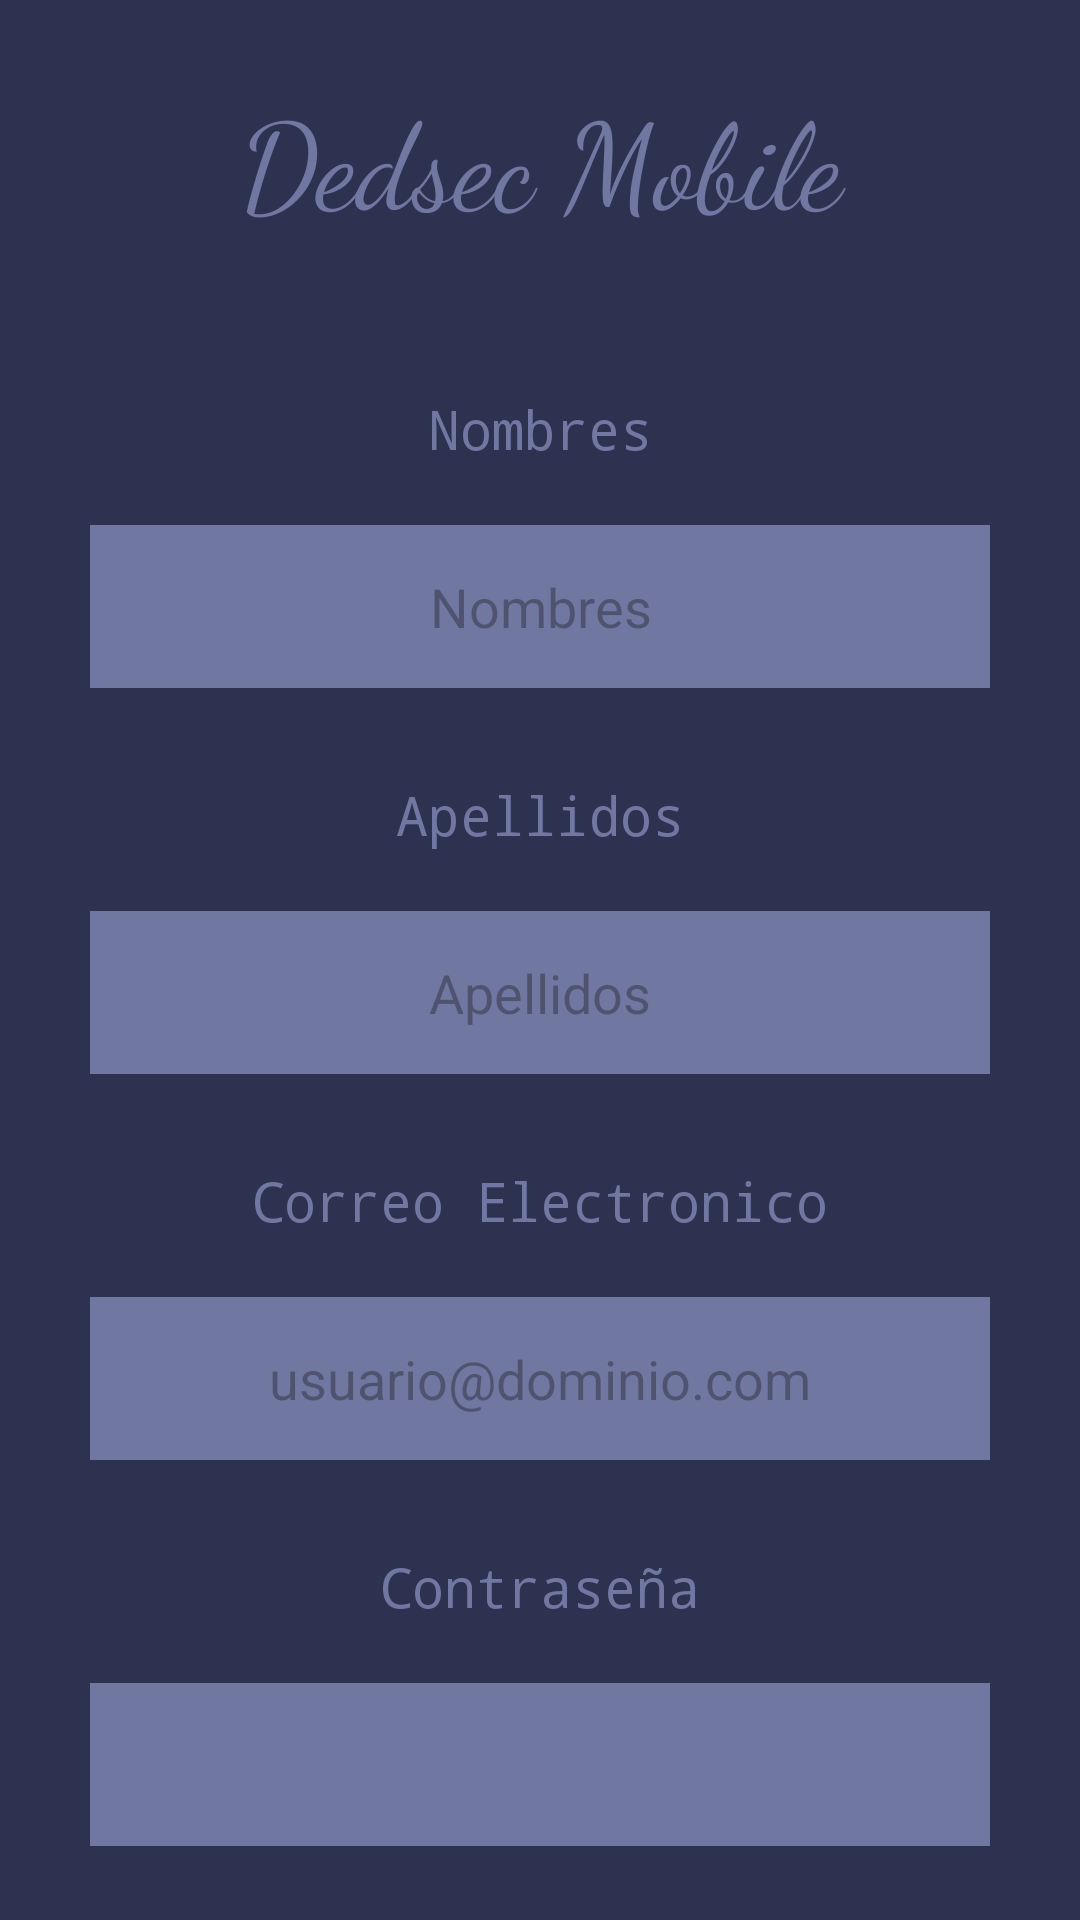

Write the Android layout XML for this screen, with the resource values it uses.
<!-- AndroidManifest.xml: application theme Theme.DedsecMobile -->
<!-- res/layout/activity_user_registry.xml -->
<?xml version="1.0" encoding="utf-8"?>
<LinearLayout
    xmlns:android="http://schemas.android.com/apk/res/android"
    xmlns:tools="http://schemas.android.com/tools"
    android:id="@+id/main"
    android:layout_width="match_parent"
    android:layout_height="match_parent"
    android:orientation="vertical"
    tools:context=".UserRegistry"
    android:background="@color/dedsec_dark" >

    <TextView
        android:layout_width="match_parent"
        android:layout_height="wrap_content"
        android:text="@string/app_name"
        android:textColor="@color/dedsec_light"
        android:layout_marginTop="25dp"
        android:fontFamily="cursive"
        android:textSize="40sp"
        android:textAlignment="center" />

    <TextView
        android:layout_width="match_parent"
        android:layout_height="wrap_content"
        android:text="@string/label_name"
        android:textColor="@color/dedsec_light"
        android:layout_marginTop="50dp"
        android:fontFamily="monospace"
        android:textSize="18sp"
        android:textAlignment="center" />

    <EditText
        android:id="@+id/inputUserName"
        android:layout_width="300dp"
        android:layout_height="wrap_content"
        android:importantForAutofill="no"
        android:padding="15dp"
        android:textAlignment="center"
        android:layout_gravity="center"
        android:layout_marginTop="20dp"
        android:hint="@string/name_hint"
        android:background="@color/dedsec_light"
        android:textColor="@color/dedsec_aux"
        android:inputType="text"/>

    <TextView
        android:layout_width="match_parent"
        android:layout_height="wrap_content"
        android:text="@string/label_lastname"
        android:textColor="@color/dedsec_light"
        android:layout_marginTop="30dp"
        android:fontFamily="monospace"
        android:textSize="18sp"
        android:textAlignment="center" />

    <EditText
        android:id="@+id/inputUserLastName"
        android:layout_width="300dp"
        android:layout_height="wrap_content"
        android:importantForAutofill="no"
        android:padding="15dp"
        android:textAlignment="center"
        android:layout_gravity="center"
        android:layout_marginTop="20dp"
        android:hint="@string/lastname_hint"
        android:background="@color/dedsec_light"
        android:textColor="@color/dedsec_aux"
        android:inputType="text"/>

    <TextView
        android:layout_width="match_parent"
        android:layout_height="wrap_content"
        android:text="@string/label_email"
        android:textColor="@color/dedsec_light"
        android:layout_marginTop="30dp"
        android:fontFamily="monospace"
        android:textSize="18sp"
        android:textAlignment="center" />

    <EditText
        android:id="@+id/inputUserEmail"
        android:layout_width="300dp"
        android:layout_height="wrap_content"
        android:importantForAutofill="no"
        android:padding="15dp"
        android:textAlignment="center"
        android:layout_gravity="center"
        android:layout_marginTop="20dp"
        android:hint="@string/email_hint"
        android:background="@color/dedsec_light"
        android:textColor="@color/dedsec_aux"
        android:inputType="textEmailAddress"/>

    <TextView
        android:layout_width="match_parent"
        android:layout_height="wrap_content"
        android:text="@string/label_passwd"
        android:textColor="@color/dedsec_light"
        android:layout_marginTop="30dp"
        android:fontFamily="monospace"
        android:textSize="18sp"
        android:textAlignment="center" />

    <EditText
        android:id="@+id/inputUserPasswd"
        android:layout_width="300dp"
        android:layout_height="wrap_content"
        android:importantForAutofill="no"
        android:padding="15dp"
        android:textAlignment="center"
        android:layout_gravity="center"
        android:layout_marginTop="20dp"
        android:background="@color/dedsec_light"
        android:textColor="@color/dedsec_aux"
        android:inputType="textPassword"/>

    <Button
        android:id="@+id/btn_registry"
        android:layout_width="wrap_content"
        android:layout_height="wrap_content"
        android:layout_gravity="center_horizontal"
        android:layout_marginTop="50dp"
        android:text="@string/btn_registry"
        android:paddingVertical="5dp"
        android:backgroundTint="@color/dedsec_aux"
        android:textColor="@color/dedsec_dark"
        android:paddingHorizontal="10dp"/>

</LinearLayout>
<!-- resources referenced by this layout -->
<resources>
  <color name="dedsec_aux">#F6B17A</color>
  <color name="dedsec_dark">#2D3250</color>
  <color name="dedsec_light">#7077A1</color>
  <string name="app_name">Dedsec Mobile</string>
  <string name="btn_registry">Crear Cuenta</string>
  <string name="email_hint">usuario@dominio.com</string>
  <string name="label_email">Correo Electronico</string>
  <string name="label_lastname">Apellidos</string>
  <string name="label_name">Nombres</string>
  <string name="label_passwd">Contraseña</string>
  <string name="lastname_hint">Apellidos</string>
  <string name="name_hint">Nombres</string>
  <style name="Theme.DedsecMobile" parent="Base.Theme.DedsecMobile" />
  <style name="Base.Theme.DedsecMobile" parent="Theme.Material3.DayNight.NoActionBar">
          
          
      </style>
</resources>
